Run: headless pygame with SDL's dummy video driver; simulated clock (each Clock.tick advances the game by its frame time, no real sleeping); random seed 0; keys injected as events and as key.get_pressed() state; mouse plan: one left click at the window centre at the start of phase 2, then a move to the lower-right quarter at the start of phase 3.
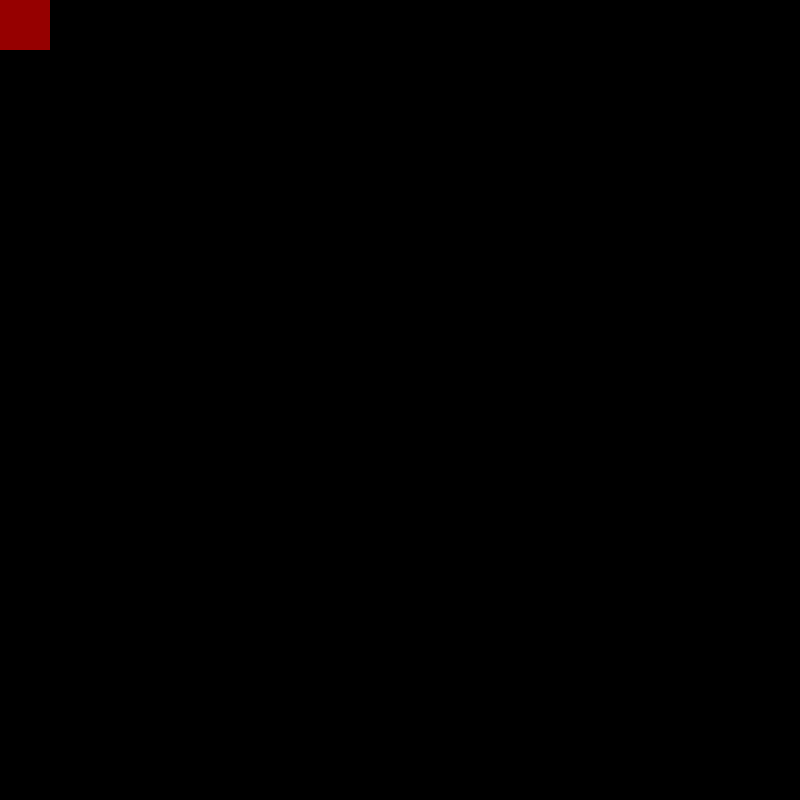
Frame 1 of 4 · flips 1–60 · no input
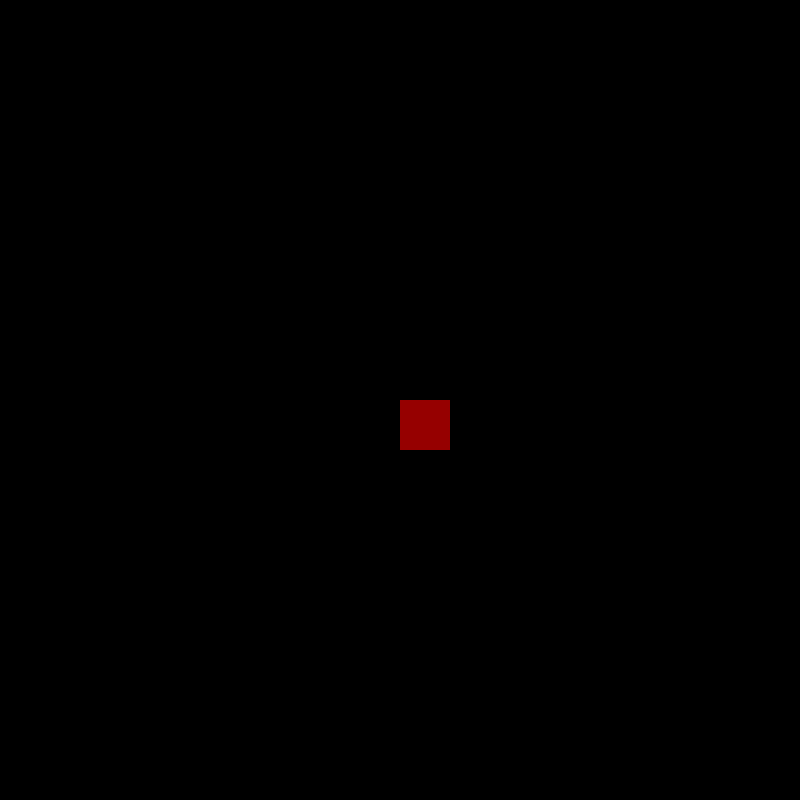
Frame 2 of 4 · flips 61–180 · clicked the window centre · tapped SPACE, RETURN · held RIGHT (→), D
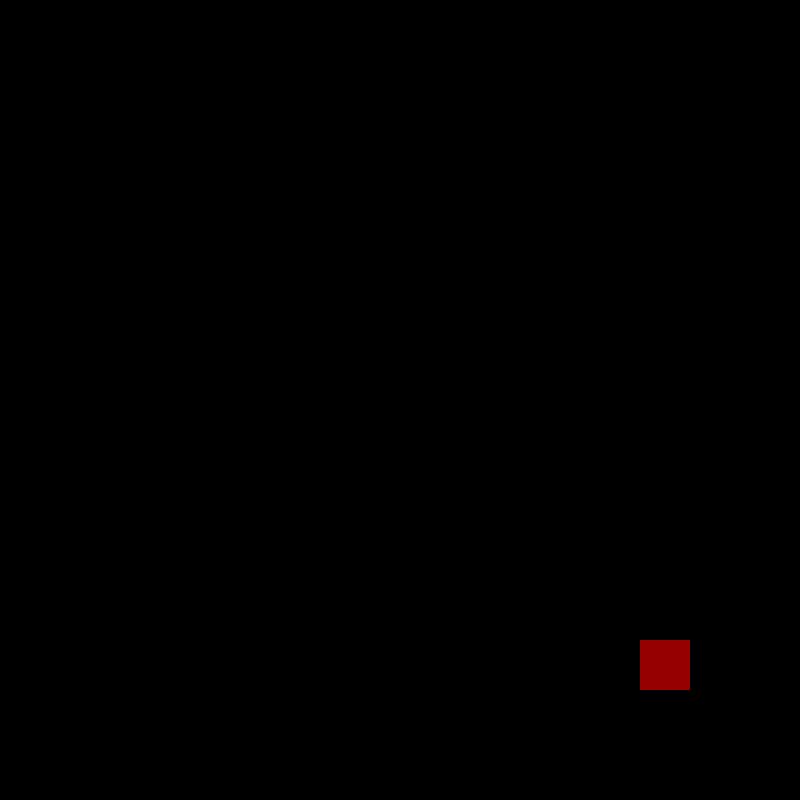
Frame 3 of 4 · flips 181–300 · moved the mouse to the lower-right quarter · held DOWN (↓), S
Frame 4 of 4 · flips 301–420 · held LEFT (←), A, UP (↑), W · screen unchanged from frame 3, image omitted

The pygame program that drew these frames:

import pygame

class Player (pygame.sprite.Sprite):

    def __init__(self):

        super().__init__()

        width = 50
        height = 50

        self.image = pygame.Surface((width, height))
        self.image.fill((150, 0, 0))
        self.rect = self.image.get_rect()

    def update(self):

        pos = pygame.mouse.get_pos()

        x = pos[0]
        y = pos[1]

        self.rect.x = x
        self.rect.y = y


pygame.init()
screen = pygame.display.set_mode((800, 800))
pygame.display.set_caption("Mouse Movement Test")
running = True
ourPlayer = Player()

sprites = pygame.sprite.Group()
sprites.add(ourPlayer)

# pygame.mouse.set_visible(False)

while running:

    # pygame.time.wait(0)

    for event in pygame.event.get():
        if event.type == pygame.QUIT:
            running = False

    sprites.update()
    screen.fill((0, 0, 0))
    sprites.draw(screen)
    pygame.display.flip()

pygame.quit()
